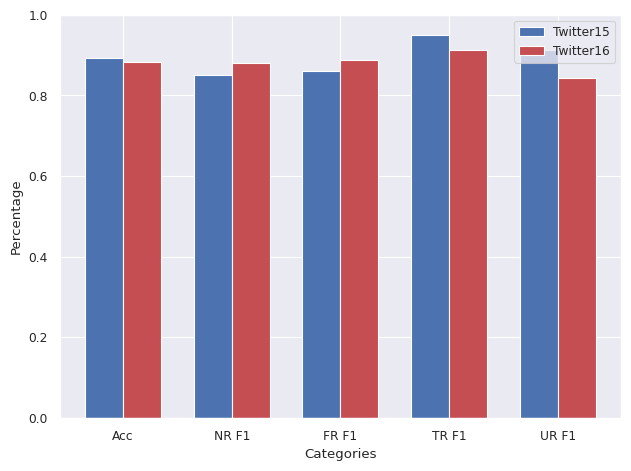

Here is the Python script that generated this plot: (Note: this script raises an exception after producing the figure.)
import matplotlib.pyplot as plt
%matplotlib inline
import seaborn as sns
import numpy as np
import os

sns.set_style("darkgrid")
sns.set_theme("paper")
METRICS = ["Acc", "NR F1", "FR F1", "TR F1", "UR F1"]

twitter16_base = [0.8824, 0.8793,0.8888, 0.9117, 0.8431]
twitter15_base = [0.8937, 0.8510, 0.8604, 0.9502, 0.9132]

fig, ax = plt.subplots()
ind = np.arange(len(METRICS))
width = 0.35       # the width of the bars
twitter_15 = ax.bar(ind, twitter15_base, width, color='b')
twitter_16 = ax.bar(ind + width, twitter16_base, width, color='r')
ax.set_xticks(ind + width / 2, METRICS)
ax.legend([twitter_15, twitter_16], labels = ["Twitter15", "Twitter16"])
ax.set_ylim([0,1])
ax.set_ylabel("Percentage")
ax.set_xlabel("Categories")
fig.tight_layout()

fig.savefig(os.path.join(os.path.abspath(""),"generated_figures","bigcn_baseline.pdf"),format="pdf")

twitter16_twitter_15 = [0.2502,  0.3635, 0.1812, 0.1844, 0.1569] # Twitter15 weights, evaluated on Twitter16"

twitter15_twitter_16 = [ 0.2798, 0.3637,  0.2863, 0.1169, 0.2151]
fig_1, (ax1, ax2) = plt.subplots(1,2, sharey=True, figsize=(11.5,5))
ind = np.arange(len(METRICS))
width = 0.35       # the width of the bars

twitter_15 = ax1.bar(ind, twitter15_base, width, color='b')
twitter_15_decay = ax1.bar(ind + width, twitter15_twitter_16, width, color='r')
ax1.set_xticks(ind + width / 2, METRICS)
ax1.legend([twitter_15, twitter_15_decay], labels = ["Evaluated on Twitter15", "Evaluated on Twitter16"], loc="upper left")
ax1.set_ylim([0,1])
ax1.set_title("Trained on Twitter15")
ax1.set_ylabel("Percentage")
ax1.set_xlabel("Categories")

twitter_16 = ax2.bar(ind, twitter16_base, width, color='b')
twitter_16_decay = ax2.bar(ind + width, twitter16_twitter_15, width, color='r')
ax2.set_xticks(ind + width / 2, METRICS)
ax2.set_title("Trained on Twitter16")
ax2.legend([twitter_16, twitter_16_decay], labels = ["Evaluated on Twitter16", "Evaluated on Twitter15"], loc="upper left")
ax2.set_ylim([0,1])
ax2.set_ylabel("")
ax2.set_xlabel("Categories")

fig_1.tight_layout()
fig_1.savefig(os.path.join(os.path.abspath(""),"generated_figures","bigcn_decay.pdf"),format="pdf")

fig_3, (ax1, ax2, ax3) = plt.subplots(1,3, figsize = (16,6))

ind = np.arange(len(METRICS))
width = 0.30  

twitter15_15 = [0.8141, 0.8046, 0.7533, 0.7695, 0.7706]
twitter16_15 = [0.2690, 0.4165, 0.2049, 0.1183, 0.1993]
twittermix_15 = [0.6979, 0.7029, 0.7030, 0.7431, 0.6264]

ax1.set_title("Twitter15")
twit15_15 = ax1.bar(ind, twitter15_15, width)
twit16_15 = ax1.bar(ind + width, twitter16_15, width)
twitmix_15 = ax1.bar(ind + width + width, twittermix_15, width)
ax1.set_xticks(ind + width , METRICS)
ax1.legend([twit15_15, twit16_15, twitmix_15], labels = ["Twitter15", "Twitter16", "Twitter Mix"], loc="upper left")
ax1.set_ylim([0,1])

ax2.set_title("Twitter16")
twitter15_16 = [0.2219, 0.2565, 0.2717, 0.1623, 0.0953]
twitter16_16 = [0.7832, 0.6951, 0.7515, 0.8967, 0.7913]
twittermix_16 = [0.5404, 0.5039, 0.5309, 0.5207, 0.6142]
twit15_16 = ax2.bar(ind, twitter15_16, width)
twit16_16 = ax2.bar(ind + width, twitter16_16, width)
twitmix_16 = ax2.bar(ind + width + width, twittermix_16, width)
ax2.set_xticks(ind + width , METRICS)
ax2.legend([twit15_16, twit16_16, twitmix_16], labels = ["Twitter15", "Twitter16", "Twitter Mix"], loc="upper left")
ax2.set_ylim([0,1])

ax3.set_title("Mix")
twitter15_mix = [0.7781, 0.7736, 0.7869, 0.8449, 0.6858]
twitter16_mix = [0.7519, 0.7003, 0.7144, 0.8560, 0.7328]
twittermix_mix = [0.7953, 0.7834, 0.7634, 0.8233, 0.8112]
twit15_mix = ax3.bar(ind, twitter15_mix, width)
twit16_mix = ax3.bar(ind + width, twitter16_mix, width)
twitmix_mix = ax3.bar(ind + width + width, twittermix_mix, width)
ax3.set_xticks(ind + width , METRICS)
ax3.legend([twit15_mix, twit16_mix, twitmix_mix], labels = ["Twitter15", "Twitter16", "Twitter Mix"], loc="upper left")
ax3.set_ylim([0,1])


fig_3.tight_layout()
fig_3.savefig(os.path.join(os.path.abspath(""),"generated_figures","dataset_mix_0505.pdf"),format="pdf")

fig_4, (ax1, ax2, ax3) = plt.subplots(1,3, figsize = (16,6))

ind = np.arange(len(METRICS))
width = 0.30  

twitter15_15 = [0.8047, 0.8201, 0.8179, 0.8544, 0.7092]
twitter16_15 = [0.2539, 0.3418, 0.2162, 0.1373, 0.2460]
twittermix_15 = [0.8078, 0.7981, 0.8009, 0.8466, 0.7789]

ax1.set_title("Twitter15")
twit15_15 = ax1.bar(ind, twitter15_15, width)
twit16_15 = ax1.bar(ind + width, twitter16_15, width)
twitmix_15 = ax1.bar(ind + width + width, twittermix_15, width)
ax1.set_xticks(ind + width , METRICS)
ax1.legend([twit15_15, twit16_15, twitmix_15], labels = ["Twitter15", "Twitter16", "Twitter Mix"], loc="upper left")
ax1.set_ylim([0,1])

ax2.set_title("Twitter16")
twitter15_16 = [0.2442, 0.3340, 0.2058, 0.1194, 0.2077]
twitter16_16 = [0.7227, 0.6441, 0.6591, 0.8767, 0.7137]
twittermix_16 = [0.4025, 0.4117, 0.3290, 0.3441, 0.4890]
twit15_16 = ax2.bar(ind, twitter15_16, width)
twit16_16 = ax2.bar(ind + width, twitter16_16, width)
twitmix_16 = ax2.bar(ind + width + width, twittermix_16, width)
ax2.set_xticks(ind + width , METRICS)
ax2.legend([twit15_16, twit16_16, twitmix_16], labels = ["Twitter15", "Twitter16", "Twitter Mix"], loc="upper left")
ax2.set_ylim([0,1])

ax3.set_title("Mix")
twitter15_mix = [0.8023, 0.8109, 0.8539, 0.8237, 0.6878]
twitter16_mix = [0.6439, 0.5297, 0.6183, 0.7910, 0.6481]
twittermix_mix = [0.7857, 0.7616, 0.7905, 0.8234, 0.7701]
twit15_mix = ax3.bar(ind, twitter15_mix, width)
twit16_mix = ax3.bar(ind + width, twitter16_mix, width)
twitmix_mix = ax3.bar(ind + width + width, twittermix_mix, width)
ax3.set_xticks(ind + width , METRICS)
ax3.legend([twit15_mix, twit16_mix, twitmix_mix], labels = ["Twitter15", "Twitter16", "Twitter Mix"], loc="upper left")
ax3.set_ylim([0,1])


fig_4.tight_layout()
fig_4.savefig(os.path.join(os.path.abspath(""),"generated_figures","dataset_mix_0703.pdf"),format="pdf")

fig_5, (ax1, ax2, ax3) = plt.subplots(1,3, figsize = (16,6))

ind = np.arange(len(METRICS))
width = 0.30  

twitter15_15 = [0.7149, 0.7286, 0.7335, 0.7363, 0.6574]
twitter16_15 = [0.2398, 0.3245, 0.1875, 0.2145, 0.1570]
twittermix_15 = [0.5609, 0.5624, 0.5366, 0.5779, 0.5662]

ax1.set_title("Twitter15")
twit15_15 = ax1.bar(ind, twitter15_15, width)
twit16_15 = ax1.bar(ind + width, twitter16_15, width)
twitmix_15 = ax1.bar(ind + width + width, twittermix_15, width)
ax1.set_xticks(ind + width , METRICS)
ax1.legend([twit15_15, twit16_15, twitmix_15], labels = ["Twitter15", "Twitter16", "Twitter Mix"], loc="upper left")
ax1.set_ylim([0,1])

ax2.set_title("Twitter16")
twitter15_16 = [0.2798, 0.3743, 0.2359, 0.1424, 0.2270]
twitter16_16 = [0.8157, 0.7791, 0.8190, 0.8643, 0.8084]
twittermix_16 = [0.6921, 0.6438, 0.6769, 0.6865, 0.7585]
twit15_16 = ax2.bar(ind, twitter15_16, width)
twit16_16 = ax2.bar(ind + width, twitter16_16, width)
twitmix_16 = ax2.bar(ind + width + width, twittermix_16, width)
ax2.set_xticks(ind + width , METRICS)
ax2.legend([twit15_16, twit16_16, twitmix_16], labels = ["Twitter15", "Twitter16", "Twitter Mix"], loc="upper left")
ax2.set_ylim([0,1])

ax3.set_title("Mix")
twitter15_mix = [0.6373, 0.6794, 0.6382, 0.7100, 0.4766]
twitter16_mix = [0.8208, 0.7433, 0.8338, 0.8959, 0.8005]
twittermix_mix = [0.7949, 0.7564, 0.7844, 0.8305, 0.8071]
twit15_mix = ax3.bar(ind, twitter15_mix, width)
twit16_mix = ax3.bar(ind + width, twitter16_mix, width)
twitmix_mix = ax3.bar(ind + width + width, twittermix_mix, width)
ax3.set_xticks(ind + width , METRICS)
ax3.legend([twit15_mix, twit16_mix, twitmix_mix], labels = ["Twitter15", "Twitter16", "Twitter Mix"], loc="upper left")
ax3.set_ylim([0,1])


fig_5.tight_layout()
fig_5.savefig(os.path.join(os.path.abspath(""),"generated_figures","dataset_mix_0307.pdf"),format="pdf")

# Plot text ablation results 
thresholds = [0, 0.5, 0.7, 0.9, 1]

twitter15_accs = [0.8937, 0.7175,0.6539, 0.4608, 0.3330]
twitter15_nr_f1 = [0.8510, 0.7399, 0.6272, 0.5311,  0.4486]
twitter15_fr_f1 = [0.8604, 0.7444, 0.6977, 0.4168, 0.0805]
twitter15_tr_f1 = [0.9502, 0.7301, 0.6385, 0.4400, 0.0000]
twitter15_ur_f1 = [0.9132, 0.6286, 0.6133, 0.3938, 0.3904]

twitter16_accs = [0.8824,  0.7103, 0.6059, 0.4532, 0.3448]
twitter16_nr_f1 = [0.8793, 0.7064, 0.5633, 0.5228, 0.4760]
twitter16_fr_f1 = [0.8888, 0.6004, 0.5061, 0.0947, 0.0000]
twitter16_tr_f1 = [0.9117, 0.7956, 0.6615, 0.5865, 0.2909]
twitter16_ur_f1 = [0.8431, 0.7335, 0.6225, 0.3114, 0.0425]

fig_2, (ax3, ax4) = plt.subplots(1,2,  sharey = True, figsize=(10,5), sharex=True)


tw15a = ax3.plot(thresholds, twitter15_accs, linestyle="dashed")
tw15nr = ax3.plot(thresholds, twitter15_nr_f1, linestyle="dashed")
tw15fr = ax3.plot(thresholds, twitter15_fr_f1, linestyle="dashed")
tw15tr = ax3.plot(thresholds, twitter15_tr_f1, linestyle="dashed")
tw15ur = ax3.plot(thresholds, twitter15_ur_f1, linestyle="dashed")
ax3.legend([tw15a, tw15nr, tw15fr, tw15tr, tw15ur], labels = ["Acc", "NR F1", "FR F1", "TR F1", "UR F1"])
ax3.set_title("Twitter15")
ax3.set_xlabel("Percentage of drop text")
ax3.set_ylabel("Percentage")

tw16a = ax4.plot(thresholds, twitter16_accs, linestyle="dashed")
tw16nr = ax4.plot(thresholds, twitter16_nr_f1, linestyle="dashed")
tw16fr = ax4.plot(thresholds, twitter16_fr_f1, linestyle="dashed")
tw16tr = ax4.plot(thresholds, twitter16_tr_f1, linestyle="dashed")
tw16ur = ax4.plot(thresholds, twitter16_ur_f1, linestyle="dashed")
ax4.legend([tw16a, tw16nr, tw16fr, tw16tr, tw16ur], labels = ["Acc", "NR F1", "FR F1", "TR F1", "UR F1"])
ax4.set_title("Twitter16")
ax4.set_xlabel("Percentage of drop text")
fig_2.tight_layout()

fig_2.savefig(os.path.join(os.path.abspath(""),"generated_figures","bigcn_text_feat_ablation.pdf"),format="pdf")

# Plot edge ablation results 
thresholds = [0, 0.5, 0.7, 0.9, 0.999]

twitter15_accs = [0.8937, 0.8665, 0.8851, 0.8169, 0.3606]
twitter15_nr_f1 = [0.8510, 0.8399, 0.8713, 0.7867,  0.3644]
twitter15_fr_f1 = [0.8604, 0.8723, 0.8952, 0.7867, 0.3394]
twitter15_tr_f1 = [0.9502, 0.9045, 0.9161, 0.8616, 0.0000]
twitter15_ur_f1 = [0.9132, 0.8167, 0.7888, 0.7935, 0.0000]

twitter16_accs = [0.8824,  0.8973, 0.9074, 0.7678, 0.1883]
twitter16_nr_f1 = [0.8793, 0.8602, 0.7865, 0.7291, 0.2714]
twitter16_fr_f1 = [0.8888, 0.8865, 0.7607, 0.7329, 0.0800]
twitter16_tr_f1 = [0.9117,  0.9403, 0.9502, 0.8112, 0.0000]
twitter16_ur_f1 = [0.8431, 0.9064, 0.9228, 0.8146, 0.0000]

fig_2, (ax3, ax4) = plt.subplots(1,2,  sharey = True, figsize=(10,5), sharex=True)


tw15a = ax3.plot(thresholds, twitter15_accs, linestyle="dashed")
tw15nr = ax3.plot(thresholds, twitter15_nr_f1, linestyle="dashed")
tw15fr = ax3.plot(thresholds, twitter15_fr_f1, linestyle="dashed")
tw15tr = ax3.plot(thresholds, twitter15_tr_f1, linestyle="dashed")
tw15ur = ax3.plot(thresholds, twitter15_ur_f1, linestyle="dashed")
ax3.legend([tw15a, tw15nr, tw15fr, tw15tr, tw15ur], labels = ["Acc", "NR F1", "FR F1", "TR F1", "UR F1"])
ax3.set_title("Twitter15")
ax3.set_xlabel("Percentage of edge drop")
ax3.set_ylabel("Percentage")

tw16a = ax4.plot(thresholds, twitter16_accs, linestyle="dashed")
tw16nr = ax4.plot(thresholds, twitter16_nr_f1, linestyle="dashed")
tw16fr = ax4.plot(thresholds, twitter16_fr_f1, linestyle="dashed")
tw16tr = ax4.plot(thresholds, twitter16_tr_f1, linestyle="dashed")
tw16ur = ax4.plot(thresholds, twitter16_ur_f1, linestyle="dashed")
ax4.legend([tw16a, tw16nr, tw16fr, tw16tr, tw16ur], labels = ["Acc", "NR F1", "FR F1", "TR F1", "UR F1"])
ax4.set_title("Twitter16")
ax4.set_xlabel("Percentage of edge drop")
fig_2.tight_layout()

fig_2.savefig(os.path.join(os.path.abspath(""),"generated_figures","bigcn_edge_feat_ablation.pdf"),format="pdf")

# Node ablation with std error.

n = 5

### 0.5
acc_05 = np.array([0.8665, 0.8712, 0.8628, 0.8610, 0.8748])
acc_05_mean = np.mean(acc_05)
acc_05_std_error = np.std(acc_05) / np.sqrt(n)

nr_05 = np.array([0.8399, 0.8584, 0.8493, 0.8483, 0.8554])
nr_05_mean = np.mean(nr_05)
nr_05_std_error = np.std(nr_05) / np.sqrt(n)

fr_05 = np.array([0.8723, 0.8684, 0.8644, 0.8631, 0.8820])
fr_05_mean = np.mean(fr_05)
fr_05_std_error = np.std(fr_05) / np.sqrt(n)

tr_05 = np.array([0.9045, 0.9213, 0.9034, 0.9002, 0.9024])
tr_05_mean = np.mean(tr_05)
tr_05_std_error = np.std(tr_05) / np.sqrt(n)

ur_05 = np.array([0.8167, 0.8376, 0.8330, 0.8282, 0.8557])
ur_05_mean = np.mean(ur_05)
ur_05_std_error = np.std(ur_05) / np.sqrt(n)

### 0.7
acc_07 = np.array([0.8851, 0.8839, 0.8808, 0.8668, 0.8799])
acc_07_mean = np.mean(acc_07)
acc_07_std_error = np.std(acc_07) / np.sqrt(n)

nr_07 = np.array([0.8713, 0.8592, 0.8008, 0.8482, 0.8738])
nr_07_mean = np.mean(nr_07)
nr_07_std_error = np.std(nr_07) / np.sqrt(n)

fr_07 = np.array([0.8952, 0.8232, 0.8728, 0.8555, 0.8706])
fr_07_mean = np.mean(fr_07)
fr_07_std_error = np.std(fr_07) / np.sqrt(n)

tr_07 = np.array([0.9161, 0.9255, 0.9094, 0.9140, 0.8407])
tr_07_mean = np.mean(tr_07)
tr_07_std_error = np.std(tr_07) / np.sqrt(n)

ur_07 = np.array([0.7888, 0.8615, 0.8604, 0.7854, 0.7980])
ur_07_mean = np.mean(ur_07)
ur_07_std_error = np.std(ur_07) / np.sqrt(n)

### 0.9
acc_09 = np.array([0.8169, 0.8135, 0.8151, 0.8046, 0.7953])
acc_09_mean = np.mean(acc_09)
acc_09_std_error = np.std(acc_09) / np.sqrt(n)

nr_09 = np.array([0.7867, 0.7825, 0.7902, 0.7875, 0.7681])
nr_09_mean = np.mean(nr_09)
nr_09_std_error = np.std(nr_09) / np.sqrt(n)

fr_09 = np.array([0.8254, 0.8292, 0.8358, 0.8057, 0.8257])
fr_09_mean = np.mean(fr_09)
fr_09_std_error = np.std(fr_09) / np.sqrt(n)

tr_09 = np.array([0.8616, 0.8310, 0.8389, 0.8422, 0.8396])
tr_09_mean = np.mean(tr_09)
tr_09_std_error = np.std(tr_09) / np.sqrt(n)

ur_09 = np.array([0.7935, 0.8202, 0.7858, 0.7861, 0.7456])
ur_09_mean = np.mean(ur_09)
ur_09_std_error = np.std(ur_09) / np.sqrt(n)

### 0.999
acc_099 = np.array([0.3606, 0.5413, 0.2961, 0.2527, 0.4809])
acc_099_mean = np.mean(acc_099)
acc_099_std_error = np.std(acc_099) / np.sqrt(n)

nr_099 = np.array([0.3644, 0.5543, 0.4136, 0.2697, 0.4654])
nr_099_mean = np.mean(nr_099)
nr_099_std_error = np.std(nr_099) / np.sqrt(n)

fr_099 = np.array([0.3394, 0.3333, 0.0000, 0.2489, 0.3000])
fr_099_mean = np.mean(fr_099)
fr_099_std_error = np.std(fr_099) / np.sqrt(n)

tr_099 = np.array([0.0000, 0.5933, 0.2689, 0.0000, 0.5800])
tr_099_mean = np.mean(tr_099)
tr_099_std_error = np.std(tr_099) / np.sqrt(n)

ur_099 = np.array([0.0000, 0.0000, 0.1000, 0.2000, 0.0000])
ur_099_mean = np.mean(ur_099)
ur_099_std_error = np.std(ur_099) / np.sqrt(n)

twitter15_accs = np.array([0.8937, acc_05_mean, acc_07_mean, acc_09_mean, acc_099_mean])
twitter15_accs_stderr = np.array([0, acc_05_std_error, acc_07_std_error, acc_09_std_error, acc_099_std_error])
twitter15_nr_f1 = np.array([0.8510, nr_05_mean, nr_07_mean, nr_09_mean, nr_099_mean])
twitter15_nr_stderr = np.array([0, nr_05_std_error, nr_07_std_error, nr_09_std_error, nr_099_std_error])
twitter15_fr_f1 = np.array([0.8604, fr_05_mean, fr_07_mean, fr_09_mean, fr_099_mean])
twitter15_fr_stderr = np.array([0, fr_05_std_error, fr_07_std_error, fr_09_std_error, fr_099_std_error])
twitter15_tr_f1 = np.array([0.9502, tr_05_mean, tr_07_mean, tr_09_mean, tr_099_mean])
twitter15_tr_stderr = np.array([0, tr_05_std_error, tr_07_std_error, tr_09_std_error, tr_099_std_error])
twitter15_ur_f1 = np.array([0.9132, ur_05_mean, ur_07_mean, ur_09_mean, ur_099_mean])
twitter15_ur_stderr = np.array([0, ur_05_std_error, ur_07_std_error, ur_09_std_error, ur_099_std_error])

### 0.5
acc_05 = np.array([0.8973, 0.8845, 0.8719, 0.8797, 0.8835])
acc_05_mean = np.mean(acc_05)
acc_05_std_error = np.std(acc_05) / np.sqrt(n)

nr_05 = np.array([0.8602, 0.8470, 0.8100, 0.8265, 0.8329])
nr_05_mean = np.mean(nr_05)
nr_05_std_error = np.std(nr_05) / np.sqrt(n)

fr_05 = np.array([0.8865, 0.8567, 0.8327, 0.8621, 0.8657])
fr_05_mean = np.mean(fr_05)
fr_05_std_error = np.std(fr_05) / np.sqrt(n)

tr_05 = np.array([0.9403, 0.9462, 0.9431, 0.9511, 0.9401])
tr_05_mean = np.mean(tr_05)
tr_05_std_error = np.std(tr_05) / np.sqrt(n)

ur_05 = np.array([0.9064, 0.8740, 0.8848, 0.8809, 0.8998])
ur_05_mean = np.mean(ur_05)
ur_05_std_error = np.std(ur_05) / np.sqrt(n)

### 0.7
acc_07 = np.array([0.9074, 0.8886, 0.9001, 0.8988, 0.8812])
acc_07_mean = np.mean(acc_07)
acc_07_std_error = np.std(acc_07) / np.sqrt(n)

nr_07 = np.array([0.7865, 0.8161, 0.8652, 0.7620, 0.8287])
nr_07_mean = np.mean(nr_07)
nr_07_std_error = np.std(nr_07) / np.sqrt(n)

fr_07 = np.array([0.7607, 0.8710, 0.8725, 0.8787, 0.8562])
fr_07_mean = np.mean(fr_07)
fr_07_std_error = np.std(fr_07) / np.sqrt(n)

tr_07 = np.array([0.9502, 0.9312, 0.9365, 0.8538, 0.9252])
tr_07_mean = np.mean(tr_07)
tr_07_std_error = np.std(tr_07) / np.sqrt(n)

ur_07 = np.array([0.9228, 0.9251, 0.9298, 0.9083, 0.8930])
ur_07_mean = np.mean(ur_07)
ur_07_std_error = np.std(ur_07) / np.sqrt(n)

### 0.9
acc_09 = np.array([0.7678, 0.8004, 0.8031, 0.7813, 0.7954])
acc_09_mean = np.mean(acc_09)
acc_09_std_error = np.std(acc_09) / np.sqrt(n)

nr_09 = np.array([0.7291, 0.7654, 0.7697, 0.7348, 0.7613])
nr_09_mean = np.mean(nr_09)
nr_09_std_error = np.std(nr_09) / np.sqrt(n)

fr_09 = np.array([0.7329, 0.7566, 0.7753, 0.7524, 0.7726])
fr_09_mean = np.mean(fr_09)
fr_09_std_error = np.std(fr_09) / np.sqrt(n)

tr_09 = np.array([ 0.8112, 0.8582, 0.8771, 0.8767, 0.8829])
tr_09_mean = np.mean(tr_09)
tr_09_std_error = np.std(tr_09) / np.sqrt(n)

ur_09 = np.array([0.8146, 0.8452, 0.8060, 0.7946, 0.7892])
ur_09_mean = np.mean(ur_09)
ur_09_std_error = np.std(ur_09) / np.sqrt(n)

### 0.999
acc_099 = np.array([0.1883, 0.1300, 0.6267, 0.4500, 0.4900])
acc_099_mean = np.mean(acc_099)
acc_099_std_error = np.std(acc_099) / np.sqrt(n)

nr_099 = np.array([0.2714, 0.1333, 0.6333, 0.5467, 0.2000])
nr_099_mean = np.mean(nr_099)
nr_099_std_error = np.std(nr_099) / np.sqrt(n)

fr_099 = np.array([0.0800, 0.0000, 0.1333, 0.0000, 0.0000])
fr_099_mean = np.mean(fr_099)
fr_099_std_error = np.std(fr_099) / np.sqrt(n)

tr_099 = np.array([0.0000, 0.1667, 0.4000, 0.0000, 0.3333])
tr_099_mean = np.mean(tr_099)
tr_099_std_error = np.std(tr_099) / np.sqrt(n)

ur_099 = np.array([0.0000, 0.0000, 0.1000, 0.0000, 0.2381])
ur_099_mean = np.mean(ur_099)
ur_099_std_error = np.std(ur_099) / np.sqrt(n)

twitter16_accs = np.array([0.8824, acc_05_mean, acc_07_mean, acc_09_mean, acc_099_mean])
twitter16_accs_stderr = np.array([0, acc_05_std_error, acc_07_std_error, acc_09_std_error, acc_099_std_error])
twitter16_nr_f1 = np.array([0.8793, nr_05_mean, nr_07_mean, nr_09_mean, nr_099_mean])
twitter16_nr_stderr = np.array([0, nr_05_std_error, nr_07_std_error, nr_09_std_error, nr_099_std_error])
twitter16_fr_f1 = np.array([0.8888, fr_05_mean, fr_07_mean, fr_09_mean, fr_099_mean])
twitter16_fr_stderr = np.array([0, fr_05_std_error, fr_07_std_error, fr_09_std_error, fr_099_std_error])
twitter16_tr_f1 = np.array([0.9117, tr_05_mean, tr_07_mean, tr_09_mean, tr_099_mean])
twitter16_tr_stderr = np.array([0, tr_05_std_error, tr_07_std_error, tr_09_std_error, tr_099_std_error])
twitter16_ur_f1 = np.array([0.8431, ur_05_mean, ur_07_mean, ur_09_mean, ur_099_mean])
twitter16_ur_stderr = np.array([0, ur_05_std_error, ur_07_std_error, ur_09_std_error, ur_099_std_error])

fig_2, (ax3, ax4) = plt.subplots(1,2,  sharey = True, figsize=(10,5), sharex=True)

tw15a = ax3.plot(thresholds, twitter15_accs, linestyle="dashed")
ax3.fill_between(thresholds, twitter15_accs-twitter15_accs_stderr, twitter15_accs+twitter15_accs_stderr, alpha=0.3, label='_nolegend_')
tw15nr = ax3.plot(thresholds, twitter15_nr_f1, linestyle="dashed")
ax3.fill_between(thresholds, twitter15_nr_f1-twitter15_nr_stderr, twitter15_nr_f1+twitter15_nr_stderr, alpha=0.3, label='_nolegend_')
tw15fr = ax3.plot(thresholds, twitter15_fr_f1, linestyle="dashed")
ax3.fill_between(thresholds, twitter15_fr_f1-twitter15_fr_stderr, twitter15_fr_f1+twitter15_fr_stderr, alpha=0.3, label='_nolegend_')
tw15tr = ax3.plot(thresholds, twitter15_tr_f1, linestyle="dashed")
ax3.fill_between(thresholds, twitter15_tr_f1-twitter15_tr_stderr, twitter15_tr_f1+twitter15_tr_stderr, alpha=0.3, label='_nolegend_')
tw15ur = ax3.plot(thresholds, twitter15_ur_f1, linestyle="dashed")
ax3.fill_between(thresholds, twitter15_ur_f1-twitter15_ur_stderr, twitter15_ur_f1+twitter15_ur_stderr, alpha=0.3, label='_nolegend_')
ax3.legend([tw15a, tw15nr, tw15fr, tw15tr, tw15ur], labels = ["Acc", "NR F1", "FR F1", "TR F1", "UR F1"])
ax3.set_title("Twitter15")
ax3.set_xlabel("Percentage of edge drop")
ax3.set_ylabel("Percentage")

tw16a = ax4.plot(thresholds, twitter16_accs, linestyle="dashed")
ax4.fill_between(thresholds, twitter16_accs-twitter16_accs_stderr, twitter16_accs+twitter16_accs_stderr, alpha=0.3, label='_nolegend_')
tw16nr = ax4.plot(thresholds, twitter16_nr_f1, linestyle="dashed")
ax4.fill_between(thresholds, twitter16_nr_f1-twitter16_nr_stderr, twitter16_nr_f1+twitter16_nr_stderr, alpha=0.3, label='_nolegend_')
tw16fr = ax4.plot(thresholds, twitter16_fr_f1, linestyle="dashed")
ax4.fill_between(thresholds, twitter16_fr_f1-twitter16_fr_stderr, twitter16_fr_f1+twitter16_fr_stderr, alpha=0.3, label='_nolegend_')
tw16tr = ax4.plot(thresholds, twitter16_tr_f1, linestyle="dashed")
ax4.fill_between(thresholds, twitter16_tr_f1-twitter16_tr_stderr, twitter16_tr_f1+twitter16_tr_stderr, alpha=0.3, label='_nolegend_')
tw16ur = ax4.plot(thresholds, twitter16_ur_f1, linestyle="dashed")
ax4.fill_between(thresholds, twitter16_ur_f1-twitter16_ur_stderr, twitter16_ur_f1+twitter16_ur_stderr, alpha=0.3, label='_nolegend_')
ax4.legend([tw16a, tw16nr, tw16fr, tw16tr, tw16ur], labels = ["Acc", "NR F1", "FR F1", "TR F1", "UR F1"])
ax4.set_title("Twitter16")
ax4.set_xlabel("Percentage of edge drop")
fig_2.tight_layout()

fig_2.savefig(os.path.join(os.path.abspath(""),"generated_figures","bigcn_edge_feat_ablation.pdf"),format="pdf")